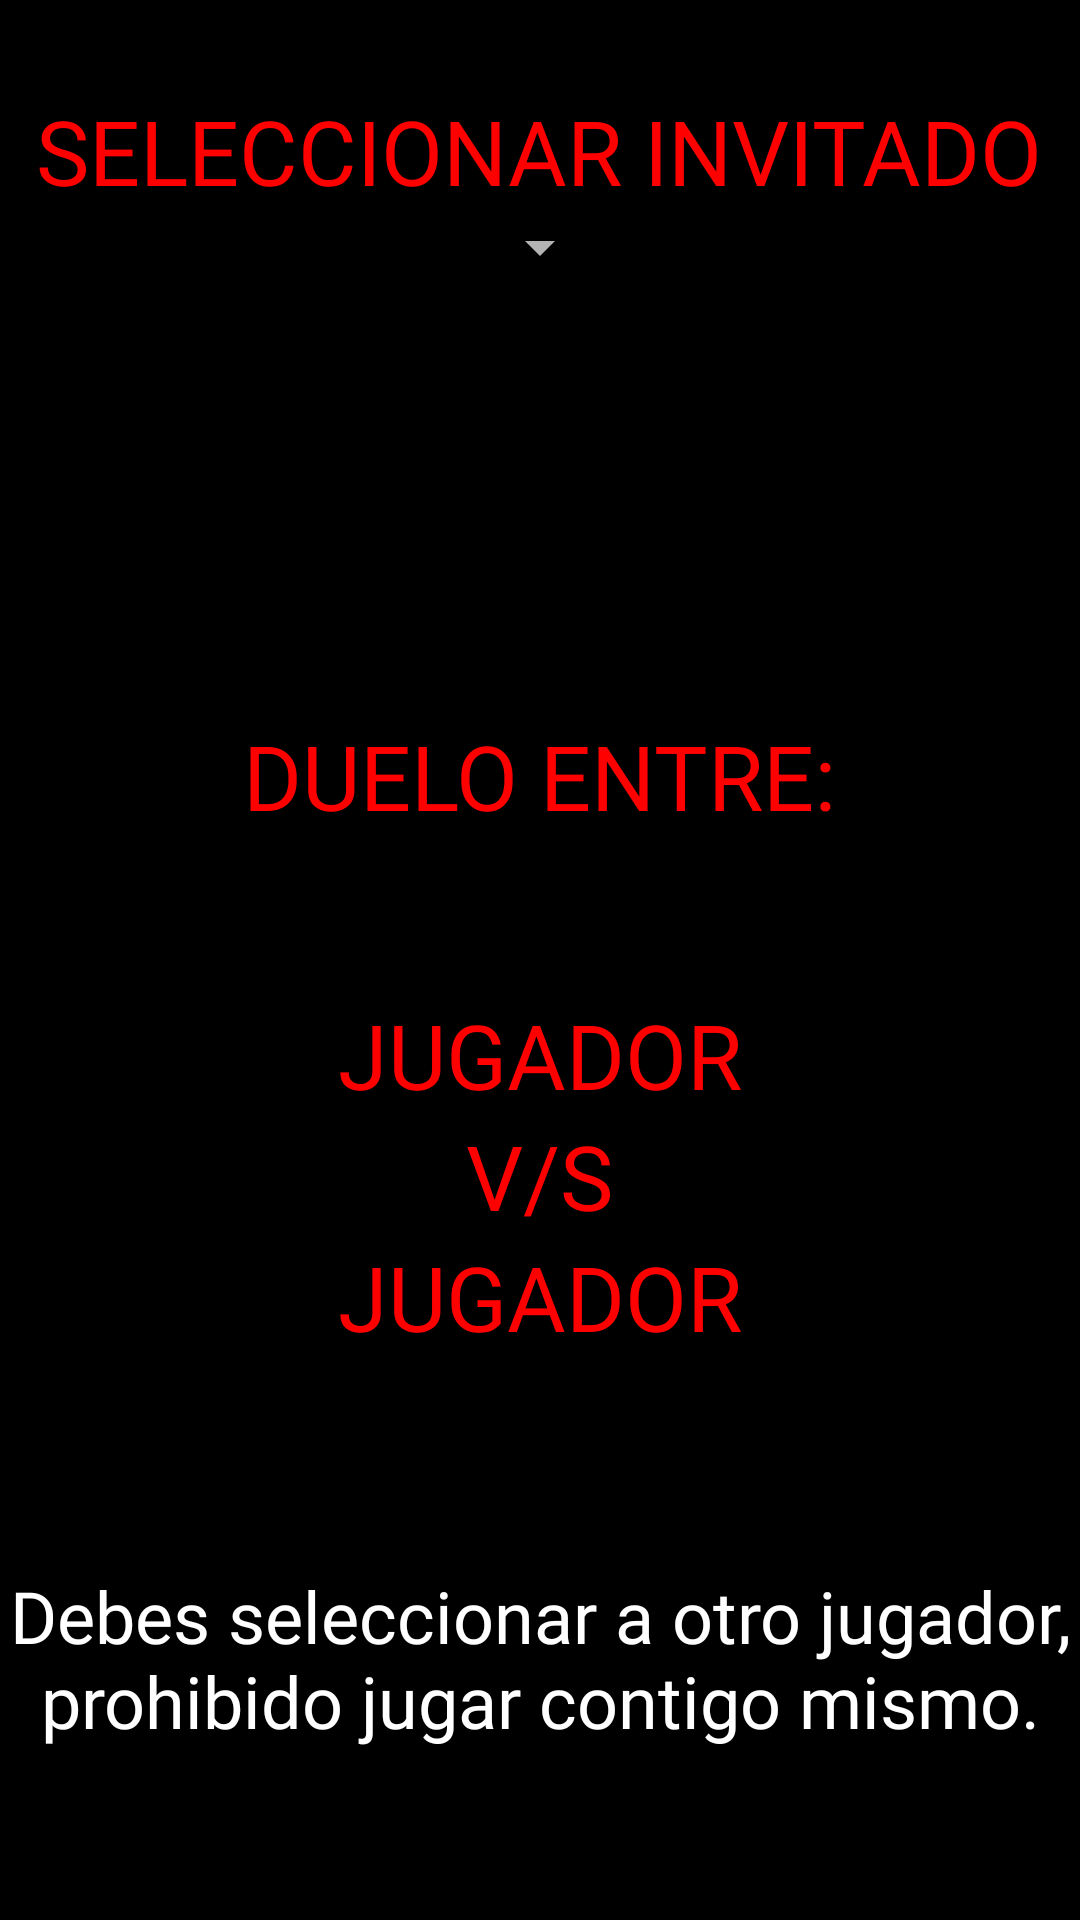

Here is an Android app screen rendered from its layout file. Give the layout XML and the strings, colors and styles it references.
<!-- AndroidManifest.xml: application theme Theme.AppCompat.NoActionBar -->
<!-- res/layout/activity_invitado.xml -->
<?xml version="1.0" encoding="utf-8"?>
<androidx.constraintlayout.widget.ConstraintLayout xmlns:android="http://schemas.android.com/apk/res/android"
    xmlns:app="http://schemas.android.com/apk/res-auto"
    xmlns:tools="http://schemas.android.com/tools"
    android:layout_width="match_parent"
    android:layout_height="match_parent"
    android:background="#000000"
    tools:context=".Gato.invitado">

    <LinearLayout
        android:layout_width="match_parent"
        android:layout_height="match_parent"
        android:orientation="vertical">

        <LinearLayout
            android:layout_width="match_parent"
            android:layout_height="wrap_content"
            android:orientation="vertical"
            >

            <TextView
                android:id="@+id/inf_2"
                android:layout_width="wrap_content"
                android:layout_height="wrap_content"
                android:layout_gravity="center"
                android:layout_weight="1"
                android:fontFamily="@font/triogb"
                android:layout_marginTop="30dp"
                android:text="SELECCIONAR INVITADO"
                android:textColor="#FF0000"
                android:textSize="30sp"/>
        </LinearLayout>

        <LinearLayout
            android:layout_width="match_parent"
            android:layout_height="168dp"
            android:orientation="vertical">

            <Spinner
                android:id="@+id/j_invitado"
                android:layout_width="wrap_content"
                android:layout_height="wrap_content"

                android:layout_gravity="center"


                android:spinnerMode="dropdown"

                />
        </LinearLayout>

        <LinearLayout
            android:layout_width="match_parent"
            android:layout_height="wrap_content"
            android:orientation="vertical">

            <LinearLayout
                android:layout_width="match_parent"
                android:layout_height="93dp"
                android:orientation="vertical">

                <TextView
                    android:id="@+id/duelo"
                    android:layout_width="wrap_content"
                    android:layout_height="wrap_content"
                    android:layout_gravity="center"
                    android:layout_weight="1"
                    android:fontFamily="@font/triogb"
                    android:text="DUELO ENTRE:"
                    android:textColor="#FF0000"
                    android:textSize="30sp" />
            </LinearLayout>

            <LinearLayout
                android:layout_width="match_parent"
                android:layout_height="wrap_content"
                android:orientation="vertical">

                <TextView
                    android:id="@+id/user1"
                    android:layout_width="wrap_content"
                    android:layout_height="wrap_content"
                    android:layout_gravity="center"
                    android:layout_weight="1"
                    android:fontFamily="@font/triogb"
                    android:text="JUGADOR"
                    android:textColor="#FF0000"
                    android:textSize="30sp" />
            </LinearLayout>

            <LinearLayout
                android:layout_width="match_parent"
                android:layout_height="wrap_content"
                android:orientation="vertical"
                app:layout_constraintEnd_toEndOf="parent"
                app:layout_constraintStart_toStartOf="parent">

                <TextView
                    android:id="@+id/vs"
                    android:layout_width="wrap_content"
                    android:layout_height="wrap_content"
                    android:layout_gravity="center"
                    android:layout_weight="1"
                    android:fontFamily="@font/triogb"
                    android:text="V/S"
                    android:textColor="#FF0000"
                    android:textSize="30sp" />
            </LinearLayout>

            <LinearLayout
                android:layout_width="match_parent"
                android:layout_height="wrap_content"
                android:orientation="vertical"
                app:layout_constraintEnd_toEndOf="parent"
                app:layout_constraintStart_toStartOf="parent">

                <TextView
                    android:id="@+id/tv_valor"
                    android:layout_width="wrap_content"
                    android:layout_height="wrap_content"
                    android:layout_gravity="center"
                    android:layout_weight="1"
                    android:fontFamily="@font/triogb"
                    android:text="JUGADOR"
                    android:textColor="#FF0000"
                    android:textSize="30sp" />

                <Button
                    android:id="@+id/btnBackBO"
                    android:layout_width="200dp"
                    android:layout_height="60dp"
                    android:layout_marginTop="10dp"
                    android:layout_gravity="center"
                    android:backgroundTint="#8BC34A"
                    android:text="COMENZAR"
                    android:visibility="invisible"
                    android:fontFamily="@font/triogb"
                    android:textStyle="bold"
                    android:textColor="#2664CF" />

            </LinearLayout>


            <LinearLayout
                android:layout_width="match_parent"
                android:layout_height="match_parent"
                android:orientation="vertical">

                <TextView
                    android:id="@+id/prohibido"
                    android:layout_width="wrap_content"
                    android:layout_height="wrap_content"
                    android:fontFamily="@font/triogb"
                    android:gravity="center"
                    android:textColor="@color/white"
                    android:text="Debes seleccionar a otro jugador, prohibido jugar contigo mismo."
                    android:textSize="24dp"
                    android:visibility="visible" />

                <ImageView
                    android:id="@+id/caution"
                    android:layout_width="80dp"
                    android:layout_height="80dp"
                    android:visibility="visible"
                    android:layout_gravity="center"
                    android:src="@drawable/caution" />
            </LinearLayout>


        </LinearLayout>

    </LinearLayout>


</androidx.constraintlayout.widget.ConstraintLayout>
<!-- resources referenced by this layout -->
<resources>
  <color name="white">#FFFFFFFF</color>
</resources>
